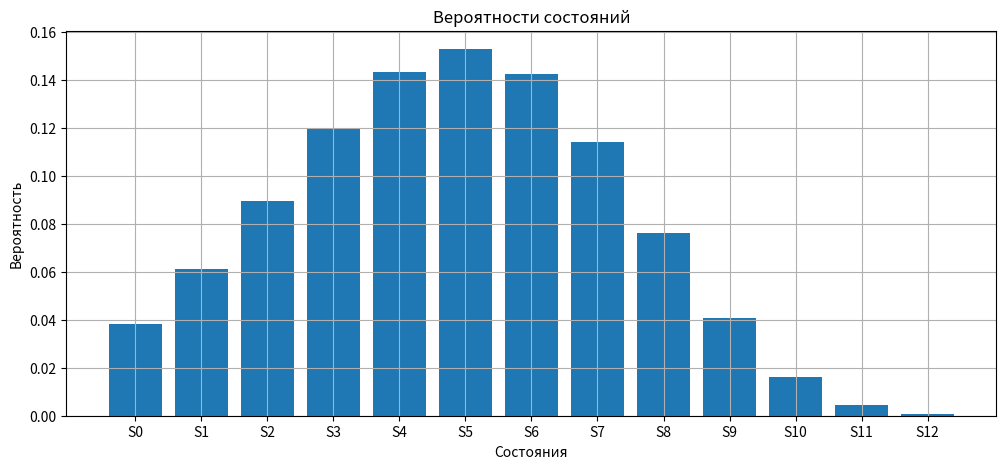

This chart was generated by the following Python code:
import math
import pandas as pd
import matplotlib.pyplot as plt

# Исходные данные
n = 12          # число источников
k = 5           # заявок в месяц
t = 0.8         # время обслуживания (дни)
P_required = 85 # требуемый процент

# Основные параметры

# Интенсивность потока от одного источника
lam = k / 30

# Интенсивность обслуживания
mu = 1 / t

# Приведенная интенсивность
rho = lam / mu
print("Основные параметры:")
print(f"λ = {lam:.5f}")
print(f"μ = {mu:.5f}")
print(f"ρ = {rho:.5f}")

# Вероятность p0
s = 0
for i in range(n + 1):
    s += (math.factorial(n) /
          math.factorial(n - i)) * \
         (rho ** i)
p0 = 1 / s
print(f"\np0 = {p0:.5f}")

# Вероятности состояний
states = []
probs = []
for i in range(n + 1):
    pi = (math.factorial(n) /
          math.factorial(n - i)) * \
         (rho ** i) * p0
    states.append(f"S{i}")
    probs.append(pi)

# Таблица вероятностей
df = pd.DataFrame({
    "State": states,
    "Probability": probs
})
print("\nВероятности состояний:")
print(df)

# Среднее число заявок в системе
L_system = 0
for i in range(n + 1):
    L_system += i * probs[i]
print(f"\nLсист = {L_system:.5f}")

# Активные источники
active_sources = n - L_system
active_percent = \
    active_sources / n * 100
print(f"\nАктивные источники = {active_sources:.5f}")
print(f"Процент активности = {active_percent:.2f}%")

# Абсолютная пропускная способность
A = mu * (1 - p0)
print(f"\nАбсолютная пропускная способность = {A:.5f}")

# Временные характеристики
T_system = L_system / A
T_wait = T_system - t
print(f"\nTсист = {T_system:.5f}")
print(f"Tож = {T_wait:.5f}")

# Проверка условия
if active_percent >= P_required:
    print("\nУсловие выполняется")
else:
    print("\nУсловие НЕ выполняется")

# График вероятностей
plt.figure(figsize=(12, 5))
plt.bar(states, probs)
plt.title("Вероятности состояний")
plt.xlabel("Состояния")
plt.ylabel("Вероятность")
plt.grid(True)
plt.show()
